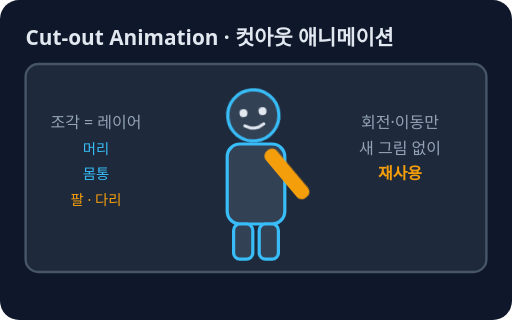
t = 0.00 s
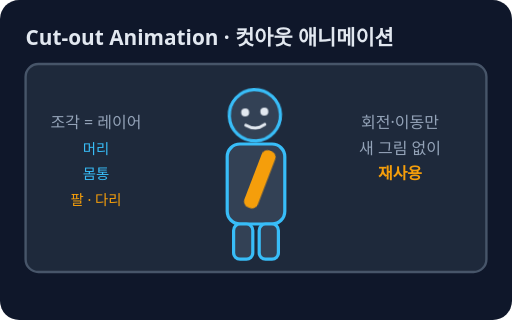
t = 0.94 s
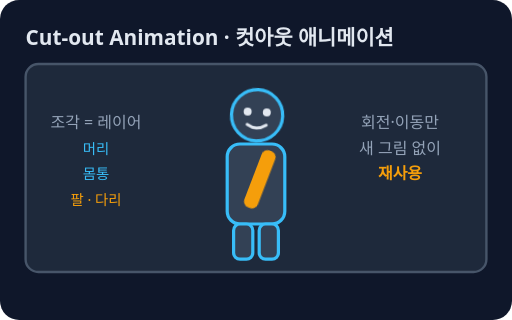
t = 1.56 s
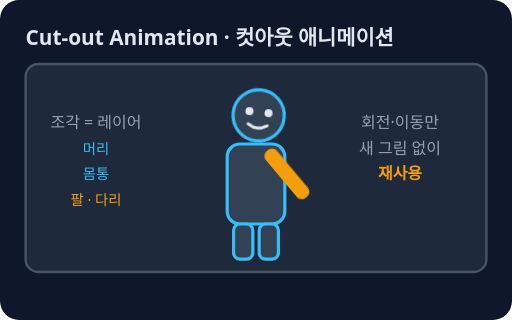
t = 2.50 s
t = 3.44 s: frame unchanged from t = 1.56 s, image omitted
t = 4.06 s: frame unchanged from t = 0.94 s, image omitted

The animated SVG that drew these frames (rendered in a browser with its animation timeline set to each time). Animation: 2 CSS @keyframes rules; one cycle of 5.00 s, repeats indefinitely.

<svg xmlns="http://www.w3.org/2000/svg" viewBox="0 0 320 200" role="img" aria-label="컷아웃 애니메이션: 머리·몸·팔을 따로 만든 조각을 이동·회전해서 움직이는 방식">
<style>text{font-family:system-ui,sans-serif}@keyframes k1{0%{transform:rotate(-6deg)}50%{transform:rotate(6deg)}100%{transform:rotate(-6deg)}}.k1{animation:k1 5s ease-in-out infinite;transform-box:fill-box;transform-origin:50% 100%}@keyframes k2{0%{transform:rotate(-40deg)}25%{transform:rotate(30deg)}50%{transform:rotate(-40deg)}75%{transform:rotate(30deg)}100%{transform:rotate(-40deg)}}.k2{animation:k2 5s ease-in-out infinite;transform-box:view-box;transform-origin:168px 96px}@media (prefers-reduced-motion: reduce){*{animation:none!important;transition:none!important}}</style>
<rect width="320" height="200" rx="12" fill="#0f172a"/>
<text x="16" y="28" font-size="13" fill="#e2e8f0" font-weight="700">Cut-out Animation · 컷아웃 애니메이션</text>
<rect x="16" y="40" width="288" height="130" rx="8" fill="#1e293b" stroke="#475569" stroke-width="1.5"/>
<rect x="142" y="90" width="36" height="50" rx="8" fill="#334155" stroke="#38bdf8" stroke-width="2"/>
<rect x="146" y="140" width="12" height="22" rx="4" fill="#334155" stroke="#38bdf8" stroke-width="2"/>
<rect x="162" y="140" width="12" height="22" rx="4" fill="#334155" stroke="#38bdf8" stroke-width="2"/>
<g class="k1"><circle cx="160" cy="72" r="16" fill="#334155" stroke="#38bdf8" stroke-width="2"/>
<circle cx="154" cy="70" r="2.5" fill="#e2e8f0"/>
<circle cx="166" cy="70" r="2.5" fill="#e2e8f0"/>
<path d="M154 78 Q160 82 166 78" fill="none" stroke="#e2e8f0" stroke-width="1.8" stroke-linecap="round" stroke-linejoin="round"/></g>
<g class="k2"><rect x="164" y="94" width="9" height="38" rx="4" fill="#f59e0b"/></g>

<text x="60" y="80" font-size="10" fill="#94a3b8" text-anchor="middle">조각 = 레이어</text>
<text x="60" y="96" font-size="9" fill="#38bdf8" text-anchor="middle">머리</text>
<text x="60" y="112" font-size="9" fill="#38bdf8" text-anchor="middle">몸통</text>
<text x="60" y="128" font-size="9" fill="#f59e0b" text-anchor="middle">팔 · 다리</text>
<text x="250" y="80" font-size="10" fill="#94a3b8" text-anchor="middle">회전·이동만</text>
<text x="250" y="96" font-size="10" fill="#94a3b8" text-anchor="middle">새 그림 없이</text>
<text x="250" y="112" font-size="10" fill="#f59e0b" text-anchor="middle" font-weight="700">재사용</text>
</svg>
